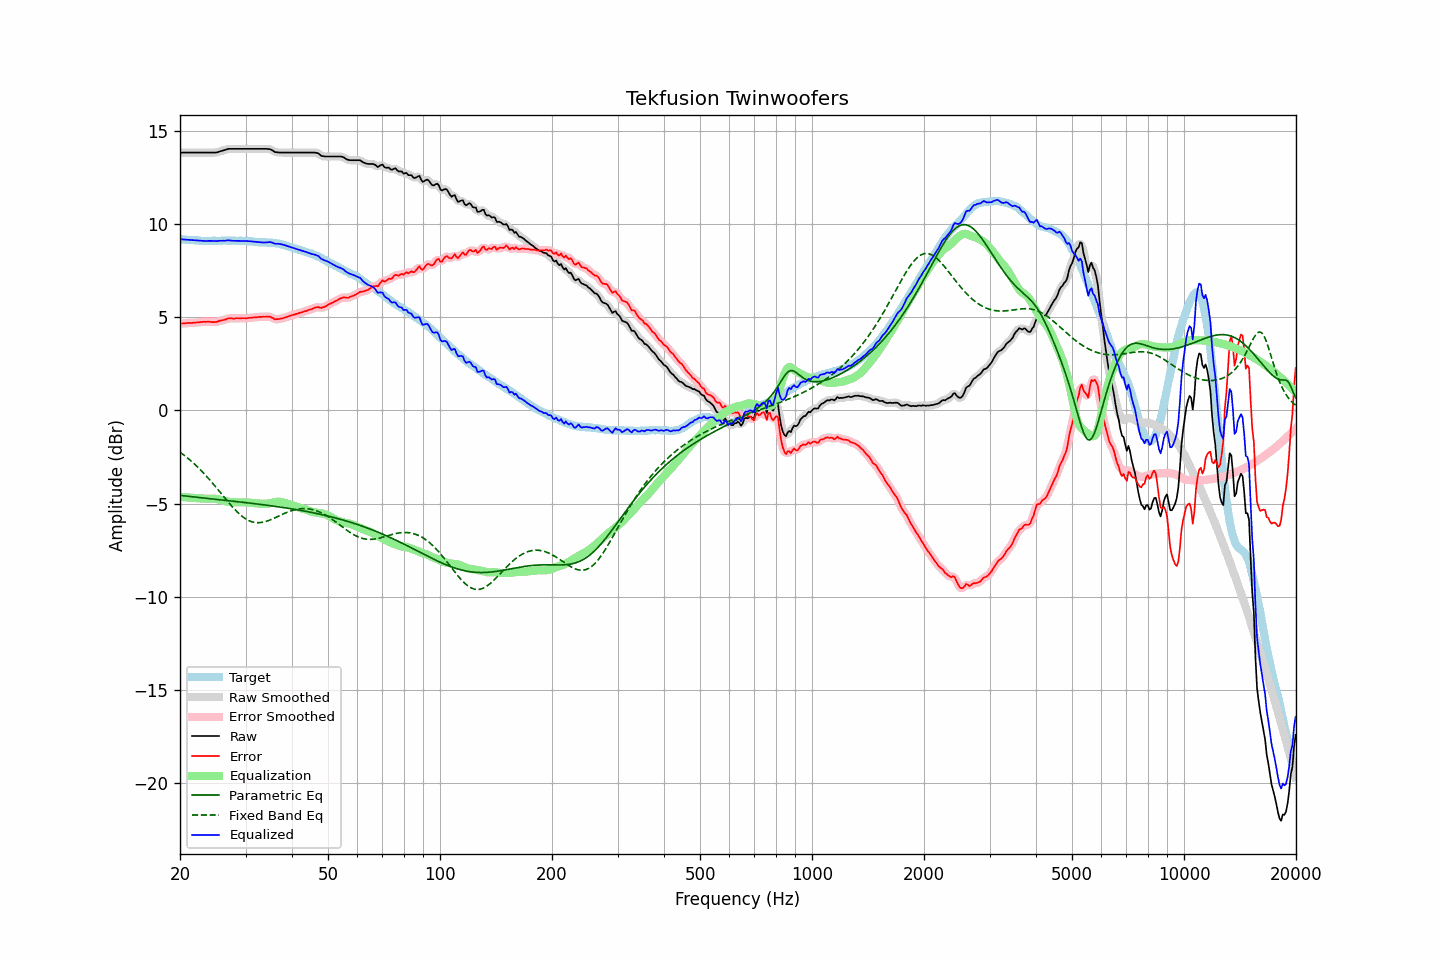

Source data for this figure (header and first rows):
frequency, raw, error, smoothed, error_smoothed, equalization, parametric_eq, fixed_band_eq, equalized_raw, equalized_smoothed, target
20.00, 13.82, 4.64, 13.82, 4.64, -4.64, -4.56, -2.25, 9.17, 9.17, 9.18
20.20, 13.82, 4.65, 13.82, 4.65, -4.65, -4.57, -2.31, 9.17, 9.17, 9.17
20.40, 13.82, 4.66, 13.82, 4.66, -4.66, -4.58, -2.37, 9.16, 9.16, 9.16
20.61, 13.82, 4.66, 13.82, 4.66, -4.66, -4.59, -2.44, 9.16, 9.16, 9.16
20.81, 13.82, 4.68, 13.82, 4.67, -4.67, -4.60, -2.51, 9.15, 9.15, 9.14
21.02, 13.82, 4.68, 13.82, 4.68, -4.67, -4.61, -2.58, 9.14, 9.14, 9.14
21.23, 13.82, 4.69, 13.82, 4.68, -4.68, -4.62, -2.65, 9.14, 9.14, 9.13
21.44, 13.82, 4.68, 13.82, 4.68, -4.69, -4.63, -2.73, 9.13, 9.13, 9.14
21.66, 13.82, 4.69, 13.82, 4.69, -4.69, -4.64, -2.80, 9.13, 9.13, 9.13
21.87, 13.82, 4.70, 13.82, 4.70, -4.70, -4.65, -2.88, 9.12, 9.12, 9.12
22.09, 13.82, 4.71, 13.82, 4.70, -4.71, -4.66, -2.96, 9.11, 9.11, 9.11
22.31, 13.82, 4.71, 13.82, 4.71, -4.71, -4.67, -3.05, 9.10, 9.10, 9.11
22.54, 13.82, 4.72, 13.82, 4.72, -4.72, -4.68, -3.13, 9.10, 9.10, 9.10
22.76, 13.82, 4.73, 13.82, 4.73, -4.73, -4.69, -3.22, 9.09, 9.09, 9.09
22.99, 13.82, 4.74, 13.82, 4.74, -4.74, -4.70, -3.31, 9.08, 9.08, 9.08
23.22, 13.82, 4.75, 13.82, 4.74, -4.74, -4.71, -3.40, 9.08, 9.08, 9.07
23.45, 13.82, 4.74, 13.82, 4.75, -4.74, -4.71, -3.49, 9.08, 9.08, 9.08
23.69, 13.82, 4.75, 13.82, 4.75, -4.74, -4.72, -3.59, 9.08, 9.08, 9.07
23.92, 13.82, 4.75, 13.82, 4.74, -4.74, -4.73, -3.68, 9.08, 9.08, 9.07
24.16, 13.82, 4.74, 13.82, 4.74, -4.74, -4.74, -3.78, 9.08, 9.08, 9.08
24.40, 13.82, 4.73, 13.82, 4.73, -4.74, -4.75, -3.88, 9.08, 9.08, 9.09
24.65, 13.82, 4.73, 13.82, 4.73, -4.74, -4.76, -3.98, 9.08, 9.08, 9.09
24.89, 13.82, 4.73, 13.82, 4.73, -4.75, -4.77, -4.09, 9.07, 9.07, 9.09
25.14, 13.83, 4.75, 13.83, 4.75, -4.76, -4.78, -4.19, 9.07, 9.08, 9.08
25.39, 13.86, 4.78, 13.86, 4.78, -4.77, -4.79, -4.30, 9.08, 9.08, 9.08
25.65, 13.89, 4.81, 13.88, 4.80, -4.80, -4.80, -4.40, 9.09, 9.09, 9.08
25.91, 13.91, 4.82, 13.91, 4.82, -4.82, -4.81, -4.51, 9.09, 9.09, 9.09
26.16, 13.94, 4.84, 13.93, 4.84, -4.84, -4.82, -4.61, 9.09, 9.09, 9.10
26.43, 13.96, 4.86, 13.96, 4.86, -4.87, -4.83, -4.72, 9.09, 9.10, 9.10
26.69, 13.99, 4.89, 13.99, 4.89, -4.89, -4.84, -4.82, 9.10, 9.10, 9.10
26.96, 14.02, 4.93, 14.01, 4.92, -4.90, -4.85, -4.92, 9.12, 9.11, 9.09
27.23, 14.02, 4.93, 14.02, 4.93, -4.91, -4.86, -5.03, 9.10, 9.10, 9.09
27.50, 14.02, 4.93, 14.02, 4.93, -4.92, -4.86, -5.12, 9.09, 9.10, 9.09
27.77, 14.02, 4.92, 14.02, 4.92, -4.93, -4.87, -5.22, 9.09, 9.09, 9.10
28.05, 14.02, 4.92, 14.02, 4.93, -4.93, -4.88, -5.31, 9.08, 9.08, 9.10
28.33, 14.02, 4.94, 14.02, 4.93, -4.93, -4.89, -5.40, 9.08, 9.08, 9.08
28.62, 14.02, 4.94, 14.02, 4.93, -4.93, -4.90, -5.49, 9.09, 9.09, 9.08
28.90, 14.02, 4.93, 14.02, 4.93, -4.93, -4.91, -5.57, 9.09, 9.09, 9.09
29.19, 14.02, 4.93, 14.02, 4.93, -4.93, -4.92, -5.64, 9.09, 9.09, 9.09
29.48, 14.02, 4.94, 14.02, 4.93, -4.93, -4.93, -5.71, 9.08, 9.08, 9.08
29.78, 14.02, 4.94, 14.02, 4.93, -4.94, -4.94, -5.77, 9.08, 9.08, 9.08
30.08, 14.02, 4.93, 14.02, 4.94, -4.94, -4.95, -5.83, 9.08, 9.08, 9.09
30.38, 14.02, 4.94, 14.02, 4.94, -4.94, -4.96, -5.88, 9.07, 9.07, 9.08
30.68, 14.02, 4.96, 14.02, 4.95, -4.95, -4.97, -5.92, 9.07, 9.07, 9.06
30.99, 14.02, 4.96, 14.02, 4.96, -4.96, -4.98, -5.96, 9.06, 9.06, 9.06
31.30, 14.02, 4.97, 14.02, 4.97, -4.97, -4.99, -5.99, 9.05, 9.05, 9.05
31.61, 14.02, 4.98, 14.02, 4.98, -4.98, -5.00, -6.01, 9.04, 9.04, 9.04
31.93, 14.02, 4.99, 14.02, 4.99, -4.99, -5.01, -6.02, 9.03, 9.03, 9.03
32.24, 14.02, 4.99, 14.02, 5.00, -4.99, -5.02, -6.03, 9.02, 9.02, 9.03
32.57, 14.02, 5.01, 14.02, 5.00, -5.00, -5.04, -6.03, 9.02, 9.02, 9.01
32.89, 14.02, 5.01, 14.02, 5.01, -5.01, -5.05, -6.02, 9.01, 9.01, 9.01
33.22, 14.02, 5.01, 14.02, 5.01, -5.02, -5.06, -6.01, 9.00, 9.00, 9.01
33.55, 14.02, 5.02, 14.02, 5.01, -5.02, -5.07, -5.99, 9.00, 9.00, 9.00
33.89, 14.02, 5.01, 14.02, 5.02, -5.02, -5.08, -5.97, 9.00, 9.00, 9.01
34.23, 14.02, 5.03, 14.02, 5.02, -5.01, -5.09, -5.95, 9.01, 9.01, 8.99
34.57, 14.01, 5.02, 14.01, 5.02, -5.00, -5.10, -5.92, 9.01, 9.01, 8.99
34.92, 14.00, 5.02, 13.99, 5.01, -4.98, -5.11, -5.88, 9.02, 9.01, 8.98
35.27, 13.96, 4.97, 13.95, 4.97, -4.96, -5.13, -5.85, 9.00, 8.99, 8.99
35.62, 13.91, 4.94, 13.91, 4.93, -4.94, -5.14, -5.81, 8.97, 8.97, 8.97
35.97, 13.85, 4.88, 13.86, 4.90, -4.92, -5.15, -5.77, 8.93, 8.94, 8.97
... 635 more rows
